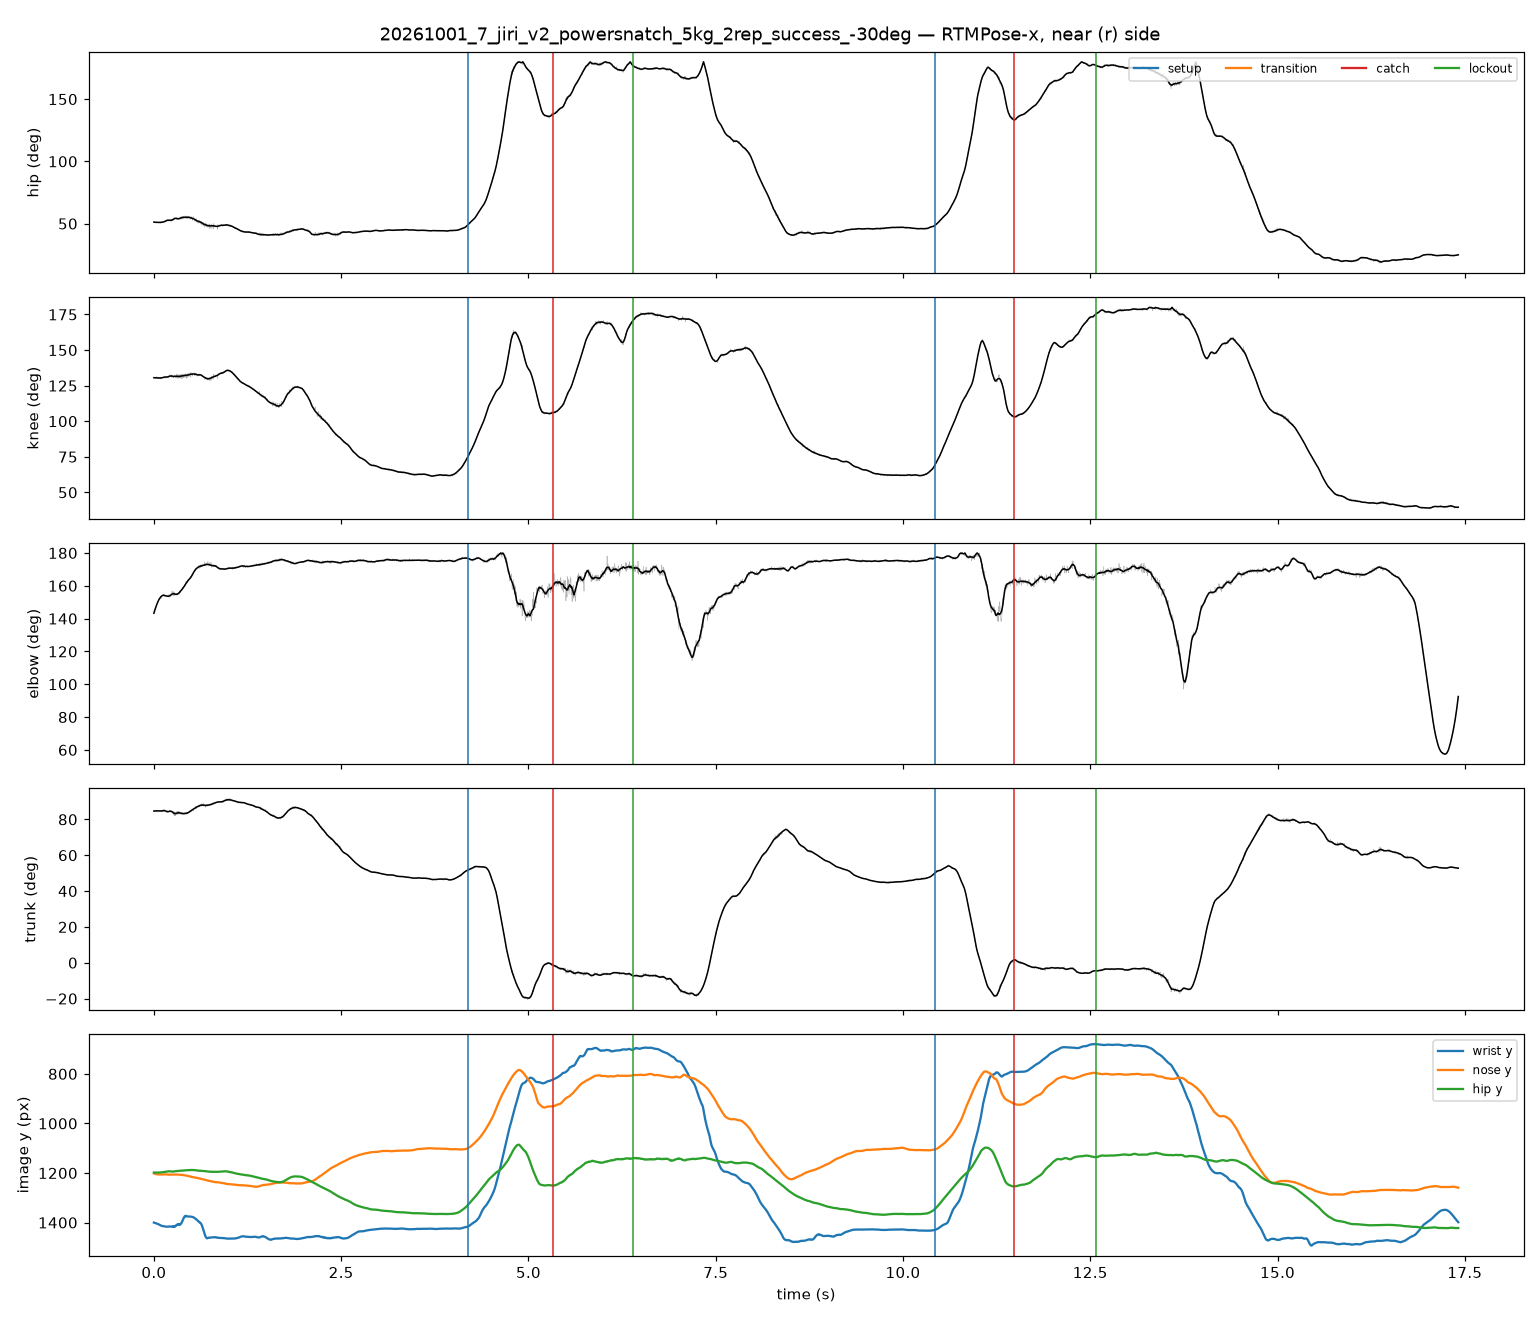

Values plotted in this chart, from the file beside it:
frame, t_s, hip_raw, knee_raw, elbow_raw, trunk_raw, hip_smooth, knee_smooth, elbow_smooth, trunk_smooth, nose_x, nose_y, nose_score, l_eye_x, l_eye_y, l_eye_score, r_eye_x, r_eye_y, r_eye_score, l_ear_x, l_ear_y, l_ear_score, r_ear_x, r_ear_y
0, 0.00000, 51.13, 130.4, 144.3, 84.74, 51.24, 130.6, 143.2, 84.64, 585, 1201, 0.770, 603.1, 1187, 0.662, 597.5, 1183, 0.847, 586.4, 1116, 0.473, 580.8, 1140
1, 0.00417, 51.49, 130.8, 143.8, 84.39, 51.21, 130.6, 143.9, 84.67, 584.7, 1202, 0.728, 602.8, 1186, 0.609, 597.2, 1184, 0.800, 587.5, 1117, 0.464, 581.9, 1140
2, 0.00833, 51.47, 131.1, 144.3, 84.71, 51.17, 130.6, 144.5, 84.69, 586.5, 1203, 0.753, 604.7, 1187, 0.637, 599.1, 1183, 0.824, 587.9, 1117, 0.454, 582.3, 1141
3, 0.01250, 50.9, 129.8, 145.3, 84.39, 51.15, 130.5, 145.2, 84.7, 586.2, 1202, 0.766, 604.4, 1187, 0.635, 597.4, 1184, 0.812, 589, 1117, 0.467, 582, 1141
4, 0.01667, 50.83, 130.4, 145.5, 85.06, 51.12, 130.5, 145.8, 84.72, 584.1, 1204, 0.761, 602.4, 1189, 0.630, 596.8, 1185, 0.822, 589.7, 1117, 0.459, 582.7, 1140
5, 0.02083, 50.81, 130.5, 145.8, 84.77, 51.09, 130.5, 146.3, 84.73, 585.1, 1204, 0.767, 603.3, 1187, 0.629, 597.7, 1184, 0.815, 587.9, 1117, 0.466, 580.9, 1141
6, 0.02500, 51.18, 130.4, 145.9, 84.71, 51.07, 130.5, 146.9, 84.75, 583.1, 1205, 0.765, 601.4, 1191, 0.628, 595.8, 1187, 0.828, 590.2, 1118, 0.461, 581.7, 1142
7, 0.02917, 50.83, 130.4, 147, 85.06, 51.05, 130.5, 147.4, 84.76, 584, 1205, 0.757, 602.3, 1191, 0.619, 596.7, 1186, 0.830, 589.7, 1117, 0.452, 582.6, 1141
8, 0.03333, 51.38, 131.3, 147.9, 85.09, 51.03, 130.5, 148, 84.77, 583.6, 1205, 0.741, 601.8, 1190, 0.602, 596.2, 1186, 0.806, 589.2, 1117, 0.468, 582.2, 1141
9, 0.03750, 50.85, 130.5, 149, 84.74, 51.01, 130.5, 148.5, 84.77, 584.7, 1206, 0.780, 603, 1191, 0.638, 597.4, 1186, 0.838, 588.9, 1117, 0.467, 581.9, 1141
10, 0.04167, 51.55, 130.4, 149.4, 84.05, 51, 130.5, 149, 84.78, 583.5, 1205, 0.781, 603.3, 1190, 0.638, 597.6, 1186, 0.836, 589.1, 1118, 0.484, 582.1, 1139
11, 0.04583, 50.53, 130, 149.2, 85.06, 50.99, 130.5, 149.4, 84.78, 586.8, 1204, 0.774, 603.8, 1189, 0.636, 598.1, 1186, 0.833, 589.6, 1115, 0.466, 582.5, 1141
12, 0.05000, 51.08, 131, 150.5, 85.09, 50.98, 130.5, 149.9, 84.79, 585.9, 1206, 0.781, 604.2, 1190, 0.633, 597.2, 1186, 0.819, 587.3, 1117, 0.480, 583.1, 1139
13, 0.05417, 50.85, 130.1, 150.1, 84.74, 50.97, 130.4, 150.3, 84.78, 584.4, 1205, 0.763, 604.1, 1188, 0.616, 597, 1186, 0.804, 588.6, 1116, 0.465, 583, 1139
14, 0.05833, 51.44, 131.1, 151, 84.74, 50.98, 130.4, 150.7, 84.76, 583, 1207, 0.772, 602.7, 1193, 0.616, 595.7, 1187, 0.825, 590, 1116, 0.462, 583, 1141
15, 0.06250, 50.85, 130.1, 151.1, 84.74, 50.99, 130.5, 151.2, 84.76, 584.2, 1205, 0.790, 602.5, 1190, 0.638, 596.8, 1186, 0.830, 588.4, 1117, 0.473, 582.8, 1139
16, 0.06667, 51.14, 130.8, 151.4, 84.74, 50.99, 130.4, 151.5, 84.74, 586.1, 1206, 0.772, 604.4, 1190, 0.625, 597.4, 1186, 0.816, 588.9, 1117, 0.470, 583.3, 1141
17, 0.07083, 51.16, 130.1, 152.3, 84.43, 50.98, 130.4, 151.9, 84.74, 584.2, 1207, 0.797, 602.3, 1191, 0.647, 595.3, 1187, 0.848, 588.4, 1117, 0.465, 581.4, 1141
18, 0.07500, 51.2, 130.5, 151.8, 84.39, 50.97, 130.4, 152.2, 84.74, 584, 1207, 0.768, 602.2, 1191, 0.619, 596.6, 1187, 0.818, 588.2, 1118, 0.464, 581.2, 1142
19, 0.07917, 50.77, 130.1, 151.7, 84.81, 50.96, 130.3, 152.4, 84.73, 585.5, 1205, 0.753, 603.6, 1190, 0.609, 598, 1187, 0.804, 588.2, 1118, 0.461, 581.3, 1141
20, 0.08333, 50.11, 129.8, 153.2, 85.18, 50.96, 130.3, 152.7, 84.71, 586.9, 1205, 0.792, 603.6, 1189, 0.665, 598.1, 1186, 0.841, 588.3, 1120, 0.490, 581.3, 1142
21, 0.08750, 51.35, 131.1, 153.1, 84.81, 51.01, 130.3, 153, 84.69, 585.9, 1205, 0.762, 604, 1188, 0.629, 598.4, 1186, 0.817, 588.7, 1119, 0.456, 581.7, 1142
22, 0.09167, 50.79, 129.8, 153, 84.5, 51.03, 130.3, 153.2, 84.69, 585.6, 1205, 0.762, 605.1, 1190, 0.628, 598.2, 1187, 0.816, 587, 1120, 0.475, 581.5, 1142
23, 0.09583, 51.05, 130.7, 152.3, 85.12, 51.1, 130.4, 153.4, 84.64, 584.9, 1206, 0.784, 603, 1190, 0.651, 597.4, 1186, 0.846, 589, 1119, 0.461, 582.1, 1143
24, 0.1, 51.45, 130.4, 154, 84.43, 51.11, 130.3, 153.6, 84.66, 584.7, 1207, 0.788, 602.9, 1193, 0.638, 597.3, 1187, 0.832, 588.9, 1118, 0.475, 581.9, 1142
25, 0.1042, 51.07, 130.4, 154, 84.81, 51.17, 130.5, 153.8, 84.72, 584.6, 1207, 0.787, 602.9, 1192, 0.642, 597.3, 1187, 0.837, 588.9, 1119, 0.477, 581.8, 1143
26, 0.1083, 51.1, 130.4, 154.1, 84.77, 51.16, 130.5, 153.9, 84.77, 585, 1207, 0.792, 603.3, 1193, 0.636, 596.2, 1188, 0.839, 589.2, 1118, 0.467, 582.2, 1142
27, 0.1125, 51.43, 130.2, 153.6, 84.74, 51.19, 130.6, 154, 84.83, 585.6, 1208, 0.773, 604, 1193, 0.619, 596.9, 1189, 0.820, 589.9, 1120, 0.469, 582.8, 1141
28, 0.1167, 51.2, 130.5, 154.5, 84.39, 51.22, 130.6, 154.1, 84.88, 585.4, 1208, 0.760, 603.7, 1192, 0.617, 598, 1188, 0.822, 589.6, 1119, 0.467, 582.5, 1141
29, 0.1208, 51.31, 130.7, 154.6, 84.84, 51.25, 130.7, 154.2, 84.93, 586, 1205, 0.774, 605.4, 1190, 0.644, 598.4, 1187, 0.827, 590.1, 1118, 0.456, 581.8, 1143
30, 0.125, 51.37, 130.4, 154.6, 84.5, 51.3, 130.7, 154.2, 84.96, 586.6, 1206, 0.764, 604.7, 1191, 0.639, 599.1, 1187, 0.826, 590.8, 1121, 0.466, 582.5, 1144
31, 0.1292, 51.98, 131.1, 154.9, 84.46, 51.41, 130.8, 154.2, 84.95, 585.1, 1206, 0.768, 603.1, 1189, 0.651, 597.6, 1188, 0.844, 590.7, 1122, 0.458, 581, 1144
32, 0.1333, 51.54, 131.4, 153.9, 85.18, 51.55, 130.9, 154.2, 84.88, 585.6, 1206, 0.755, 603.4, 1189, 0.645, 597.9, 1188, 0.835, 595.2, 1121, 0.457, 581.5, 1144
33, 0.1375, 51.43, 131.3, 153.4, 85.55, 51.62, 130.9, 154.2, 84.87, 586, 1205, 0.841, 602.3, 1192, 0.741, 596.8, 1188, 0.922, 596.8, 1115, 0.452, 580.5, 1145
34, 0.1417, 51.45, 131, 154.3, 85.24, 51.77, 131, 154.2, 84.85, 585.2, 1205, 0.841, 601.5, 1192, 0.738, 596.1, 1188, 0.929, 596.1, 1113, 0.476, 582.5, 1146
35, 0.1458, 51.45, 131, 154.2, 85.24, 51.91, 131, 154.1, 84.78, 586, 1205, 0.826, 602.3, 1192, 0.726, 596.9, 1188, 0.909, 596.9, 1114, 0.460, 581.9, 1145
36, 0.15, 51.74, 131.4, 153.6, 85.24, 51.99, 131.1, 154, 84.77, 585.6, 1204, 0.787, 603.2, 1189, 0.682, 596.5, 1188, 0.854, 596.5, 1115, 0.451, 583, 1145
37, 0.1542, 51.16, 130.2, 154, 84.96, 52.11, 131.1, 153.9, 84.71, 585.8, 1205, 0.805, 603.4, 1190, 0.695, 596.6, 1189, 0.869, 593.9, 1114, 0.476, 583.1, 1145
38, 0.1583, 52.3, 131, 154, 84.62, 52.19, 131, 153.9, 84.63, 589.3, 1204, 0.795, 605.3, 1191, 0.680, 598.6, 1189, 0.843, 593.3, 1118, 0.468, 583.9, 1146
39, 0.1625, 52.6, 131, 153.8, 84.32, 52.28, 131, 153.8, 84.58, 589.1, 1205, 0.756, 605.1, 1190, 0.636, 598.5, 1190, 0.796, 594.5, 1119, 0.456, 585.1, 1147
40, 0.1667, 52.6, 131, 153.7, 84.32, 52.39, 131, 153.8, 84.53, 588.4, 1207, 0.804, 604.5, 1191, 0.679, 597.8, 1191, 0.838, 592.4, 1120, 0.478, 583.1, 1147
41, 0.1708, 53.21, 131.3, 153.7, 83.99, 52.45, 131, 153.8, 84.48, 588, 1207, 0.838, 603.9, 1192, 0.715, 598.6, 1189, 0.874, 593.3, 1119, 0.474, 584, 1147
42, 0.175, 53.48, 131.3, 153.8, 83.7, 52.49, 131, 153.8, 84.45, 587, 1207, 0.814, 604.2, 1192, 0.688, 598.9, 1191, 0.850, 592.2, 1120, 0.472, 584.3, 1146
43, 0.1792, 53.13, 131.1, 153.7, 83.77, 52.58, 131, 153.7, 84.39, 585.8, 1207, 0.821, 601.6, 1194, 0.702, 597.6, 1190, 0.865, 588.5, 1116, 0.478, 584.5, 1146
44, 0.1833, 52.29, 131, 153.2, 84.83, 52.73, 131.2, 153.7, 84.31, 586.4, 1206, 0.749, 604.6, 1194, 0.638, 599.4, 1190, 0.801, 587.7, 1116, 0.481, 585.1, 1145
45, 0.1875, 52.64, 131.3, 153.6, 84.48, 52.76, 131.2, 153.7, 84.28, 585.8, 1207, 0.801, 603.8, 1195, 0.695, 600, 1191, 0.854, 588.3, 1116, 0.470, 584.5, 1145
46, 0.1917, 52.35, 130.5, 153.9, 84.23, 52.8, 131.3, 153.5, 84.32, 586.5, 1206, 0.790, 603.2, 1195, 0.686, 599.4, 1190, 0.844, 585.3, 1118, 0.469, 584, 1145
47, 0.1958, 51.96, 130.5, 154.6, 84.61, 52.77, 131.4, 153.6, 84.36, 585.6, 1207, 0.791, 603.5, 1196, 0.695, 598.4, 1191, 0.856, 583, 1118, 0.471, 583, 1145
48, 0.2, 52.76, 131.4, 154, 84.32, 52.8, 131.5, 153.7, 84.37, 586.8, 1207, 0.808, 601.9, 1196, 0.711, 598.1, 1190, 0.869, 580.5, 1120, 0.464, 583, 1146
49, 0.2042, 52.73, 131.5, 153.1, 84.35, 52.75, 131.6, 153.8, 84.47, 587, 1207, 0.820, 603.3, 1195, 0.729, 598.3, 1190, 0.869, 580.8, 1121, 0.470, 584.5, 1146
50, 0.2083, 52.93, 132.6, 154.3, 84.95, 52.72, 131.7, 153.8, 84.5, 587.6, 1206, 0.818, 602.6, 1195, 0.725, 597.6, 1189, 0.866, 580.1, 1120, 0.447, 583.9, 1145
51, 0.2125, 52.69, 131.8, 153.7, 84.66, 52.62, 131.7, 154, 84.62, 587.6, 1207, 0.805, 602.5, 1194, 0.712, 597.6, 1188, 0.847, 580.1, 1121, 0.447, 586.4, 1145
52, 0.2167, 52.59, 131.8, 153.5, 84.72, 52.62, 131.7, 154.1, 84.59, 585.4, 1206, 0.860, 601.4, 1195, 0.776, 595.2, 1189, 0.914, 578, 1121, 0.445, 582.9, 1146
53, 0.2208, 53.08, 132.4, 153.1, 84.47, 52.55, 131.7, 154.3, 84.67, 584.3, 1207, 0.838, 600.2, 1196, 0.756, 595.3, 1189, 0.893, 577, 1123, 0.422, 583.1, 1147
54, 0.225, 53.3, 132.4, 153.7, 84.23, 52.59, 131.7, 154.3, 84.6, 586, 1207, 0.852, 601.7, 1195, 0.796, 596.9, 1189, 0.919, 576.2, 1123, 0.438, 582.3, 1147
55, 0.2292, 52.63, 131.9, 153.9, 84.62, 52.66, 131.8, 154.5, 84.59, 586.7, 1206, 0.842, 599.9, 1193, 0.803, 597.5, 1187, 0.915, 114, 1128, 0.412, 583.1, 1147
56, 0.2333, 51.83, 130.8, 155.6, 84.64, 52.8, 131.8, 154.6, 84.44, 587.6, 1207, 0.880, 605, 1196, 0.751, 602.1, 1190, 0.900, 593.4, 1120, 0.488, 586.1, 1146
57, 0.2375, 53.13, 132.5, 154.9, 84.62, 52.88, 131.8, 154.7, 84.42, 588.1, 1206, 0.849, 598.8, 1193, 0.786, 597.6, 1187, 0.897, 115.4, 1133, 0.401, 583.4, 1147
58, 0.2417, 52.46, 131.2, 156.9, 84.29, 53, 131.7, 154.8, 84.26, 589, 1207, 0.852, 606.2, 1194, 0.744, 601.9, 1188, 0.905, 591.9, 1124, 0.498, 584.7, 1145
59, 0.2458, 53.64, 131.9, 154.3, 84.08, 53.1, 131.7, 154.9, 84.14, 588, 1206, 0.848, 599.7, 1192, 0.770, 598.5, 1186, 0.890, 118.5, 1135, 0.418, 583.4, 1145
... 4,120 more rows
